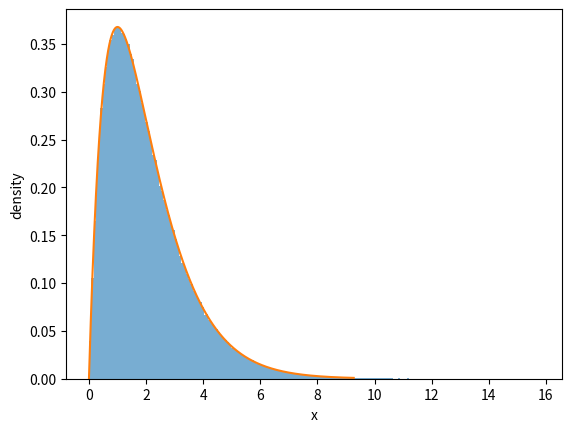

This chart was generated by the following Python code:
import numpy as np
import matplotlib.pyplot as plt

N = 10**6
rng = np.random.default_rng(0)
Results = rng.exponential(scale=1.0, size=N) + rng.exponential(scale=1.0, size=N)

xgrid = np.linspace(0, np.percentile(Results, 99.9), 2000)

plt.hist(Results, bins=200, density=True, alpha=0.6)
plt.plot(xgrid, xgrid * np.exp(-xgrid))

plt.xlabel("x")
plt.ylabel("density")
plt.show()
